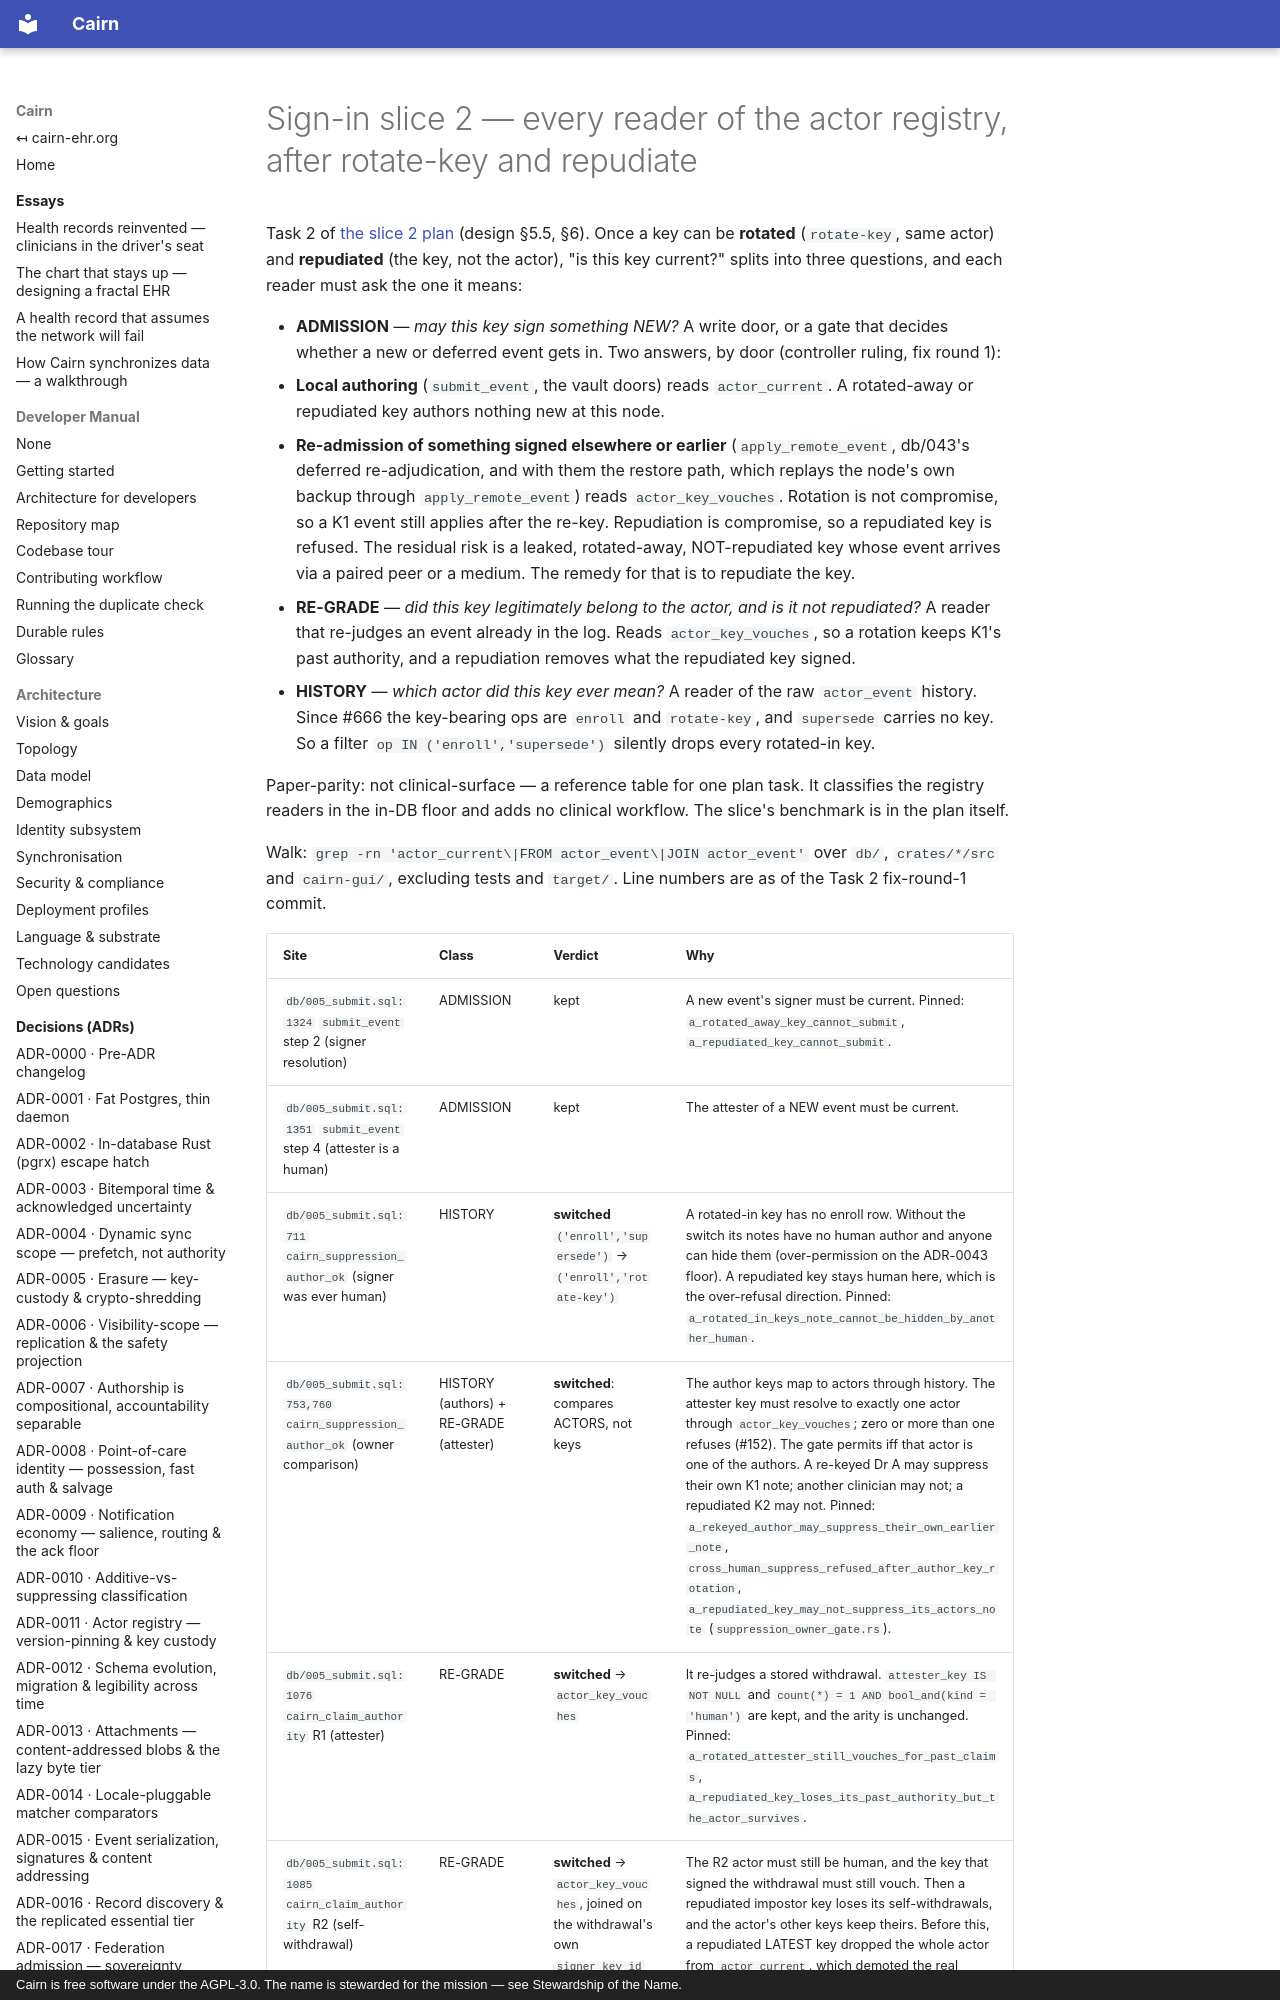

repository: cairn-ehr/cairn-ehr · page: superpowers/plans/2026-11-01-slice-2-actor-reader-table/index.html · generator: mkdocs · copyright: Cairn is free software under the AGPL-3.0. The name is stewarded for the mission — see Stewardship of the Name.

# Sign-in slice 2 — every reader of the actor registry, after rotate-key and repudiate

Task 2 of [the slice 2 plan](2026-11-01-sign-in-slice-2-rekey-and-local-enrolment.md) (design §5.5, §6).
Once a key can be **rotated** (`rotate-key`, same actor) and **repudiated** (the key, not the actor),
"is this key current?" splits into three questions, and each reader must ask the one it means:

- **ADMISSION** — *may this key sign something NEW?* A write door, or a gate that decides whether a
  new or deferred event gets in. Two answers, by door (controller ruling, fix round 1):
  - **Local authoring** (`submit_event`, the vault doors) reads `actor_current`. A rotated-away or
    repudiated key authors nothing new at this node.
  - **Re-admission of something signed elsewhere or earlier** (`apply_remote_event`, db/043's
    deferred re-adjudication, and with them the restore path, which replays the node's own backup
    through `apply_remote_event`) reads `actor_key_vouches`. Rotation is not compromise, so a K1
    event still applies after the re-key. Repudiation is compromise, so a repudiated key is refused.
    The residual risk is a leaked, rotated-away, NOT-repudiated key whose event arrives via a paired
    peer or a medium. The remedy for that is to repudiate the key.
- **RE-GRADE** — *did this key legitimately belong to the actor, and is it not repudiated?* A reader
  that re-judges an event already in the log. Reads `actor_key_vouches`, so a rotation keeps K1's
  past authority, and a repudiation removes what the repudiated key signed.
- **HISTORY** — *which actor did this key ever mean?* A reader of the raw `actor_event` history.
  Since #666 the key-bearing ops are `enroll` and `rotate-key`, and `supersede` carries no key. So a
  filter `op IN ('enroll','supersede')` silently drops every rotated-in key.

Paper-parity: not clinical-surface — a reference table for one plan task. It classifies the registry readers in the in-DB floor and adds no clinical workflow. The slice's benchmark is in the plan itself.

Walk: `grep -rn 'actor_current\|FROM actor_event\|JOIN actor_event'` over `db/`, `crates/*/src` and
`cairn-gui/`, excluding tests and `target/`. Line numbers are as of the Task 2 fix-round-1 commit.
